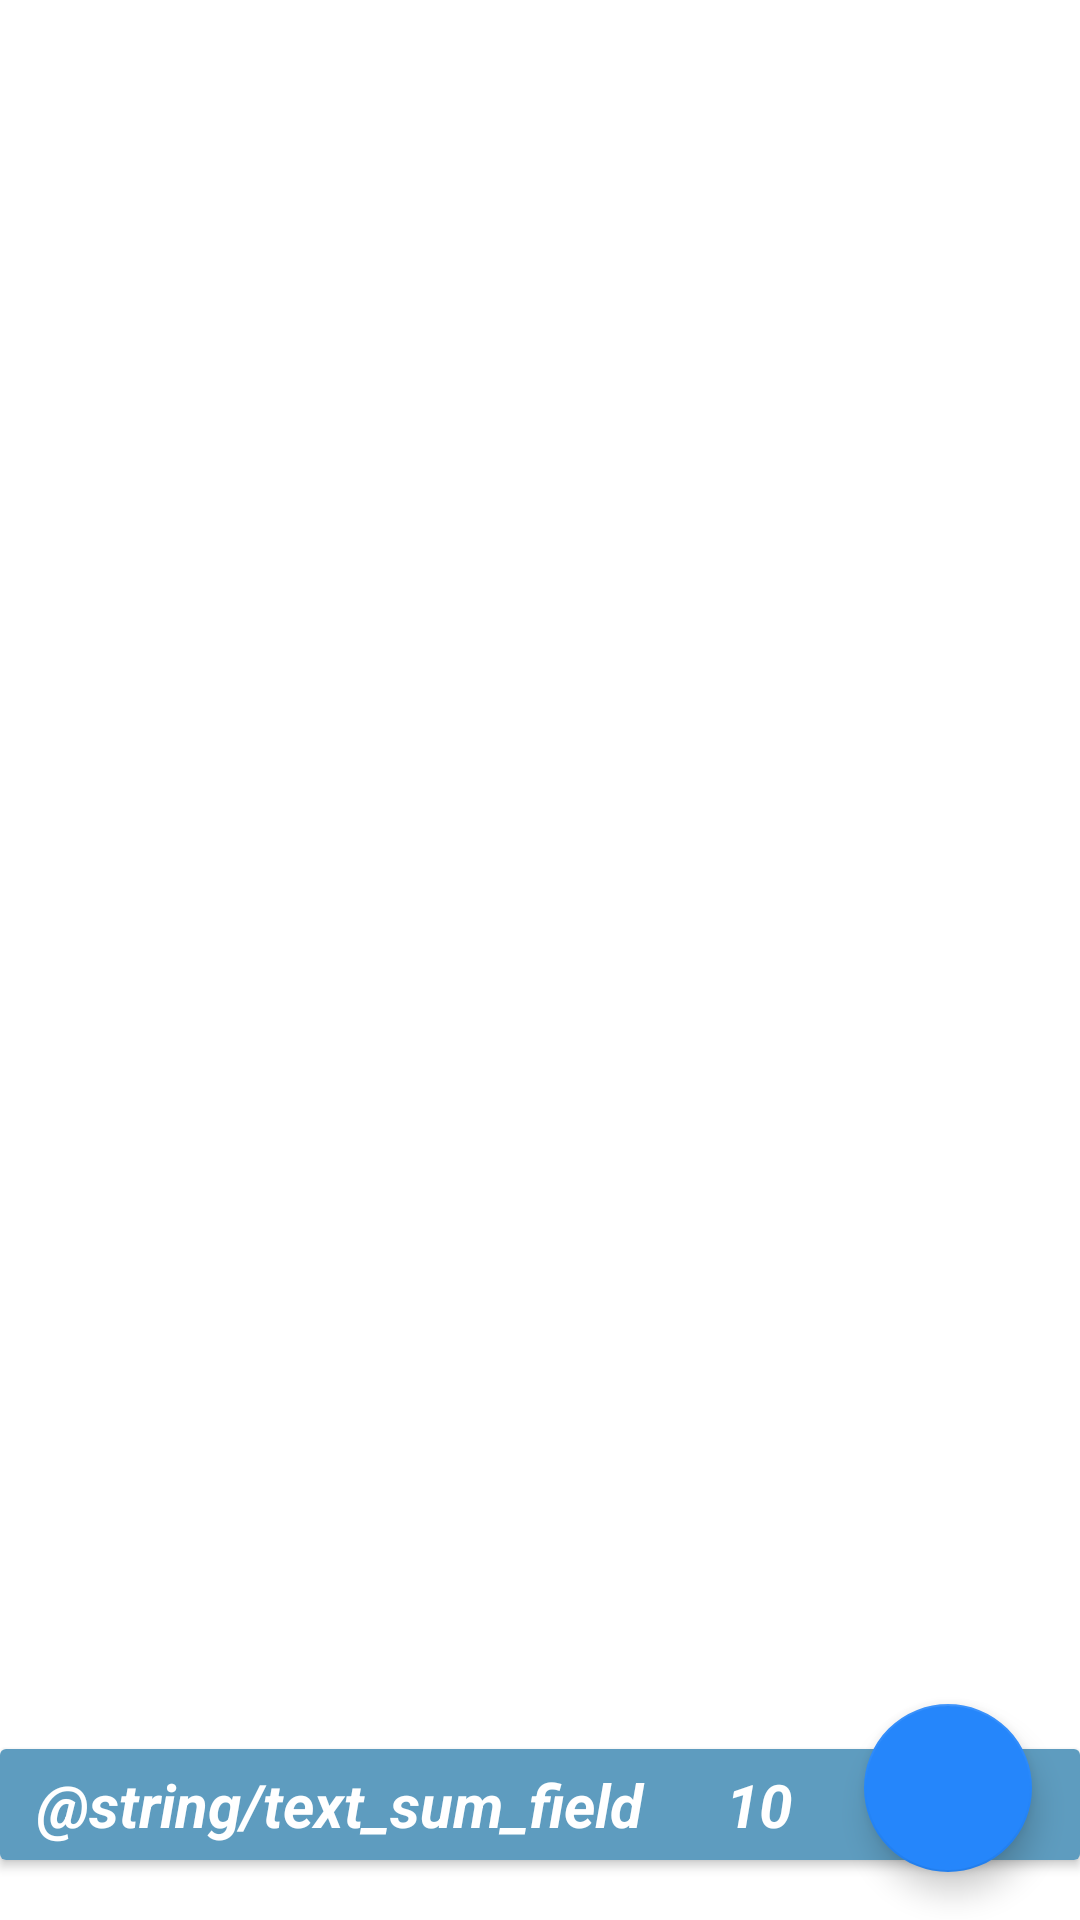

Here is an Android app screen rendered from its layout file. Give the layout XML and the strings, colors and styles it references.
<!-- AndroidManifest.xml: application theme Theme.ShopList -->
<!-- res/layout/activity_main.xml -->
<?xml version="1.0" encoding="utf-8"?>
<androidx.constraintlayout.widget.ConstraintLayout xmlns:android="http://schemas.android.com/apk/res/android"
    xmlns:tools="http://schemas.android.com/tools"
    android:layout_width="match_parent"
    android:layout_height="match_parent"
    xmlns:app="http://schemas.android.com/apk/res-auto"
    tools:context=".presentation.MainActivity">



    <androidx.recyclerview.widget.RecyclerView
        android:background="@drawable/ic_background_list"
        android:backgroundTint="#B35E9CBF"
        android:id="@+id/rv_shop_list"
        app:layout_constraintBottom_toTopOf="@id/cv_sum_card"
        app:layout_constraintTop_toTopOf="parent"
        app:layout_constraintRight_toRightOf="parent"
        app:layout_constraintLeft_toLeftOf="parent"
        android:layout_width="0dp"
        android:layout_height="0dp"
        app:layoutManager="androidx.recyclerview.widget.LinearLayoutManager"
        tools:listitem="@layout/item_shop_enabled"
        />

    <com.google.android.material.floatingactionbutton.FloatingActionButton
        android:id="@+id/fab_add_button"
        android:layout_width="wrap_content"
        android:layout_height="wrap_content"
        android:layout_marginEnd="16dp"
        android:layout_marginBottom="16dp"
        app:layout_constraintBottom_toBottomOf="parent"
        app:layout_constraintEnd_toEndOf="parent"
        android:clickable="true"
        android:focusable="true"
        android:contentDescription="@string/add_new_shop_item"
        android:foreground="@drawable/ic_add"
        />

    <androidx.cardview.widget.CardView
        android:id="@+id/cv_sum_card"
        android:layout_width="match_parent"
        android:layout_height="wrap_content"
        app:layout_constraintBottom_toBottomOf="parent"
        android:layout_marginBottom="20dp"
        >
        <LinearLayout
            android:layout_width="match_parent"
            android:layout_height="wrap_content"
            android:orientation="horizontal"
            android:background="#5E9CBF"
            android:padding="5dp">
            <TextView
                android:textSize="20sp"
                android:text="@string/text_sum_field"
                android:textColor="@color/white"
                android:gravity="center"
                android:textStyle="bold|italic"
                android:layout_weight="1"
                android:layout_width="wrap_content"
                android:layout_height="wrap_content"
                />
            <TextView
                android:id="@+id/tv_sum_field"
                android:textSize="20sp"
                android:layout_marginStart="20dp"
                android:gravity="start"
                android:layout_weight="6"
                android:text="@string/default_text_sum_field"
                android:textStyle="bold|italic"
                android:textColor="@color/white"
                android:layout_width="wrap_content"
                android:layout_height="wrap_content"

                />
        </LinearLayout>


    </androidx.cardview.widget.CardView>



</androidx.constraintlayout.widget.ConstraintLayout>
<!-- res/layout/item_shop_enabled.xml (included above) -->
<?xml version="1.0" encoding="utf-8"?>
<androidx.cardview.widget.CardView xmlns:android="http://schemas.android.com/apk/res/android"
    xmlns:app="http://schemas.android.com/apk/res-auto"
    android:layout_width="match_parent"
    android:layout_height="wrap_content"
    android:layout_marginStart="8dp"
    android:layout_marginTop="4dp"
    android:layout_marginEnd="8dp"
    android:layout_marginBottom="4dp"
    app:cardCornerRadius="1dp"
    app:cardElevation="4dp"
    app:cardUseCompatPadding="false">

    <LinearLayout
        android:layout_width="match_parent"
        android:layout_height="wrap_content"
        android:orientation="vertical">

        <LinearLayout
            android:layout_width="match_parent"
            android:layout_height="wrap_content"
            android:background="#9EC2D7"
            android:orientation="horizontal"
            android:padding="10dp">

            <CheckBox
                android:id="@+id/cb_check_box"
                android:layout_width="wrap_content"
                android:layout_height="wrap_content"
                android:checked="false"
                android:clickable="false"
                android:theme="@style/MyCheckBox" />

            <TextView
                android:id="@+id/tv_name"
                android:layout_width="0dp"
                android:layout_height="wrap_content"
                android:layout_weight="1"
                android:text="Что то там"
                android:textColor="@color/black"
                android:textSize="16sp" />

            <TextView
                android:id="@+id/tv_count"
                android:layout_width="wrap_content"
                android:layout_height="wrap_content"
                android:text="1"
                android:textColor="@color/black"
                android:textSize="16sp" />
        </LinearLayout>

        <LinearLayout
            android:layout_width="match_parent"
            android:layout_height="wrap_content"
            android:background="#9EC2D7"
            android:orientation="horizontal"
            android:padding="8dp">

            <TextView
                android:layout_width="0dp"
                android:layout_height="wrap_content"
                android:layout_marginStart="10dp"
                android:layout_weight="1"
                android:text="@string/text_price_field"
                android:textSize="11sp"
                android:textStyle="bold|italic" />

            <TextView
                android:id="@+id/tv_price_field"
                android:layout_width="wrap_content"
                android:layout_height="wrap_content"
                android:layout_marginEnd="10dp"
                android:text="200"
                android:textSize="11sp" />
        </LinearLayout>
    </LinearLayout>

</androidx.cardview.widget.CardView>
<!-- resources referenced by this layout -->
<resources>
  <color name="black">#FF000000</color>
  <color name="white">#FFFFFFFF</color>
  <!-- drawable ic_add (drawable) -->
  <?xml version="1.0" encoding="utf-8"?>
  <layer-list xmlns:android="http://schemas.android.com/apk/res/android">
      <item
          android:width="7dp"
          android:height="40dp"
          android:gravity="center">
  
          <shape android:shape="rectangle"
              >
              <corners android:radius="20dp"/>
              <solid android:color="@color/color_plus_bottom"/>
          </shape>
      </item>
      <item android:width="40dp"
          android:height="7dp"
          android:gravity="center">
          <shape android:shape="rectangle"
              >
              <size
                  android:width="7dp"
                  android:height="40dp"
                  />
              <corners android:radius="20dp"/>
              <solid android:color="@color/color_plus_bottom"/>
          </shape>
      </item>
  </layer-list>
  <string name="add_new_shop_item">Add new shop item</string>
  <string name="default_text_sum_field">10</string>
  <string name="text_price_field">price</string>
  <style name="MyCheckBox" parent="Theme.AppCompat.Light">
          <item name="colorControlNormal">@color/green</item>
          <item name="colorControlActivated">@color/red</item>
      </style>
  <style name="Theme.ShopList" parent="Theme.MaterialComponents.DayNight.DarkActionBar">
          
          <item name="colorPrimary">#5E9CBF</item>
          <item name="colorPrimaryVariant">@color/purple_700</item>
          <item name="colorOnPrimary">@color/white</item>
          
          <item name="colorSecondary">@color/button_color_background</item>
          <item name="colorSecondaryVariant">@color/teal_700</item>
          <item name="colorOnSecondary">@color/black</item>
          
          <item name="android:statusBarColor" tools:targetApi="l">?attr/colorPrimaryVariant</item>
          
      </style>
  <color name="color_plus_bottom">#FFFFFFFF</color>
  <color name="green">#3BB540</color>
  <color name="red">#F2F44336</color>
  <color name="purple_700">#FF3700B3</color>
  <color name="button_color_background">#2586FB</color>
  <color name="teal_700">#FF018786</color>
</resources>
